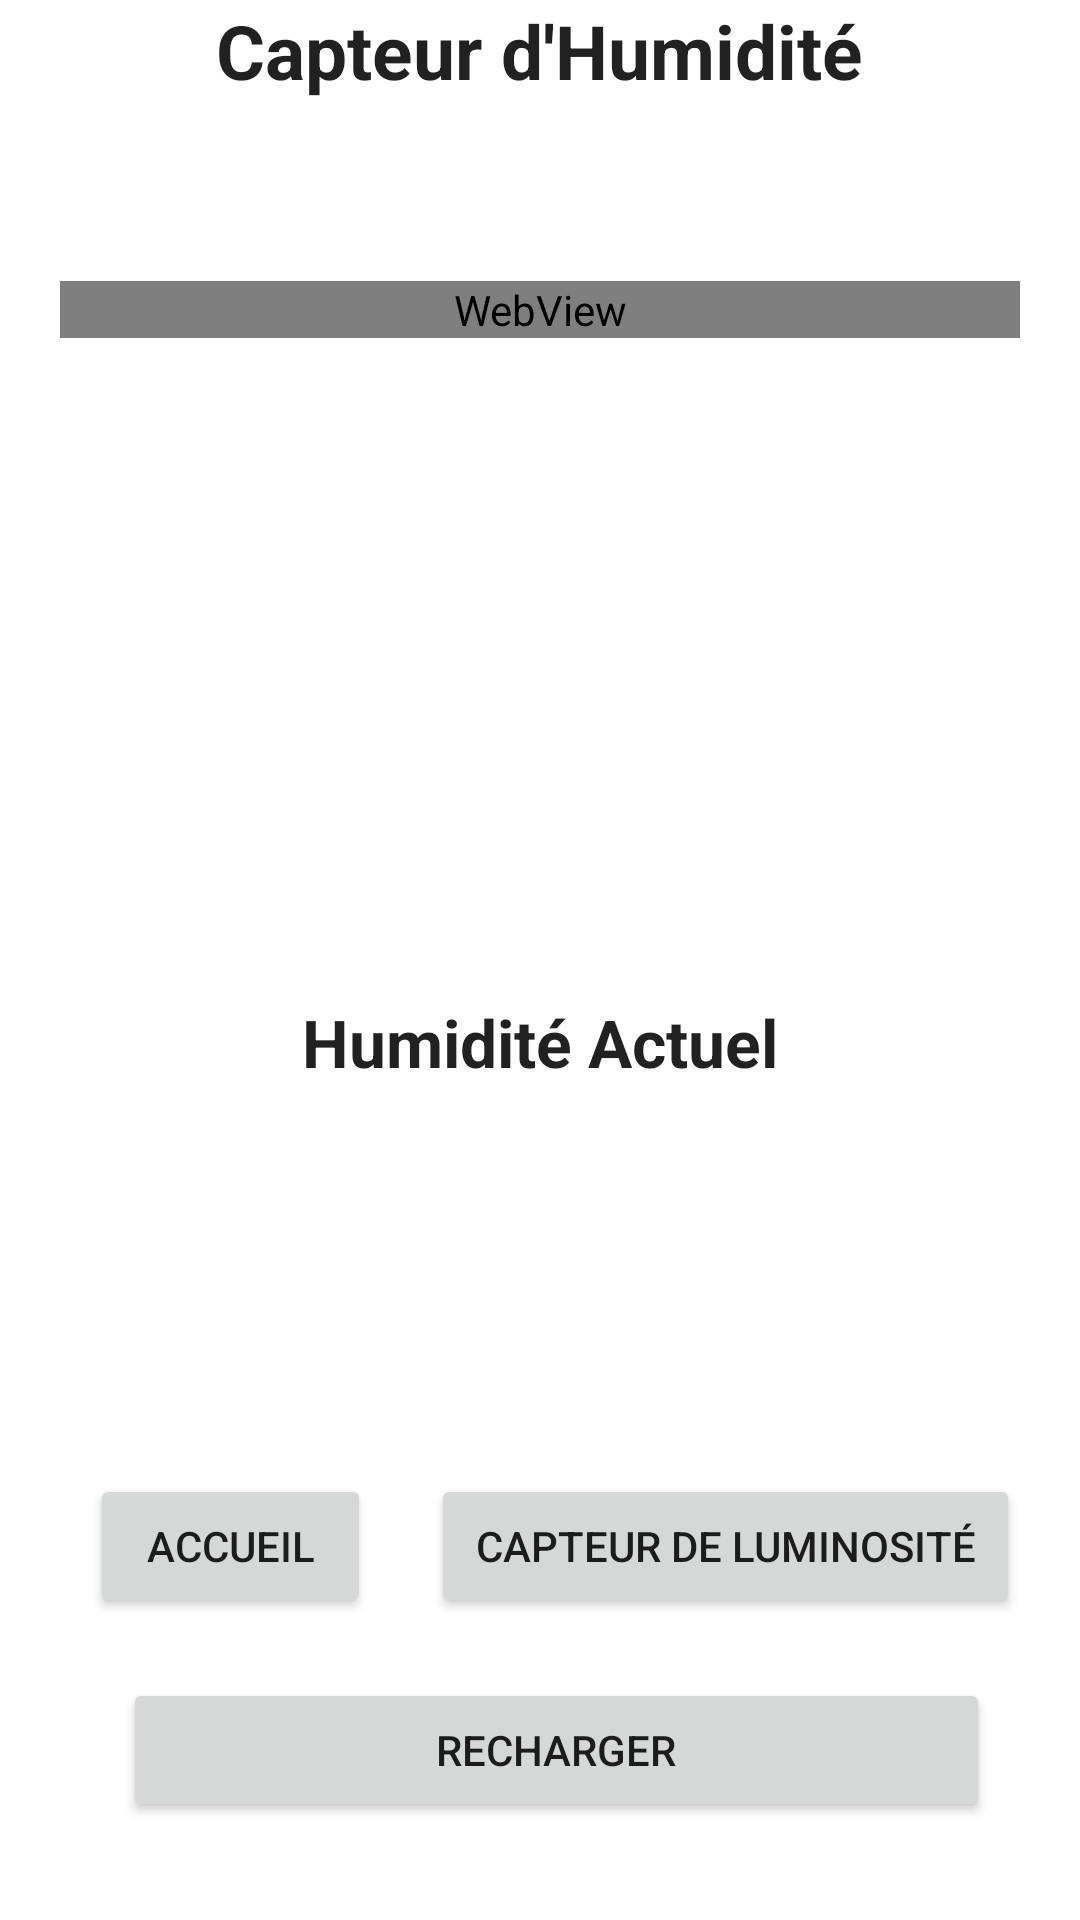

Reconstruct the res/layout file that produces this screen, plus the resources it refers to.
<!-- AndroidManifest.xml: application theme Theme.MyDomo -->
<!-- res/layout/humidite.xml -->
<?xml version="1.0" encoding="utf-8"?>

<androidx.constraintlayout.widget.ConstraintLayout xmlns:android="http://schemas.android.com/apk/res/android"
    xmlns:app="http://schemas.android.com/apk/res-auto"
    xmlns:tools="http://schemas.android.com/tools"
    android:layout_width="match_parent"
    android:layout_height="match_parent"
    tools:context=".ui.salonAct.Humidite"
    android:layout_marginTop="50dp"
    android:orientation="horizontal">


    <HorizontalScrollView
        android:layout_width="match_parent"
        android:layout_height="match_parent"
        android:fillViewport="true">

        <LinearLayout
            android:layout_width="match_parent"
            android:layout_height="match_parent"
            android:orientation="vertical">

            <TextView
                android:layout_width="wrap_content"
                android:layout_height="wrap_content"
                android:text="@string/humidity"
                style="@style/titre"/>

            <WebView
                android:id="@+id/afficheFieldHum"
                android:layout_width="match_parent"
                android:layout_height="wrap_content"
                android:layout_margin="20dp">

            </WebView>

            <LinearLayout
                android:layout_width="match_parent"
                android:layout_height="wrap_content"
                android:orientation="vertical"
                android:layout_marginTop="200dp">



                <TextView
                    android:layout_width="wrap_content"
                    android:layout_height="wrap_content"
                    android:text="@string/humidActuel"
                    style="@style/titreMenu"/>

                <TextView
                    android:id="@+id/afficheHumiActuel"
                    android:layout_width="wrap_content"
                    android:layout_height="wrap_content"
                    style="@style/titreMenu"/>



            </LinearLayout>

            <LinearLayout
                android:layout_width="match_parent"
                android:layout_height="wrap_content"
                android:orientation="horizontal"
                android:layout_marginTop="100dp">

                <Button
                    android:id="@+id/buttonHome"
                    android:layout_width="wrap_content"
                    android:layout_height="wrap_content"
                    android:text="@string/buttonHome"
                    style="@style/btBasGauche"/>

                <Button
                    android:id="@+id/buttonVersLum"
                    android:layout_width="wrap_content"
                    android:layout_height="wrap_content"
                    android:text="@string/buttonVersLum"
                    style="@style/btBasDroit"/>


            </LinearLayout>


            <LinearLayout
                android:layout_width="match_parent"
                android:layout_height="wrap_content">

                <Button
                    android:id="@+id/buttonRefresh"
                    style="@style/btSuivant"
                    android:layout_width="wrap_content"
                    android:layout_height="wrap_content"
                    android:text="@string/buttonRefresh" />

            </LinearLayout>



        </LinearLayout>


    </HorizontalScrollView>


</androidx.constraintlayout.widget.ConstraintLayout>
<!-- resources referenced by this layout -->
<resources>
  <string name="buttonHome">Accueil</string>
  <string name="buttonRefresh">Recharger</string>
  <string name="buttonVersLum">Capteur de luminosité</string>
  <string name="humidActuel">Humidité Actuel</string>
  <string name="humidity">Capteur d\'Humidité</string>
  <style name="btBasDroit">
          <item name="android:layout_width">wrap_content</item>
          <item name="android:layout_height">wrap_content</item>
          <item name="android:layout_marginRight">20dp</item>
          <item name="android:layout_marginLeft">10dp</item>
          <item name="android:layout_marginBottom">20dp</item>
          <item name="android:layout_weight">2</item>
          <item name="android:theme">@style/Theme.MyDomo</item>
      </style>
  <style name="btBasGauche">
          <item name="android:layout_width">wrap_content</item>
          <item name="android:layout_height">wrap_content</item>
          <item name="android:layout_marginRight">10dp</item>
          <item name="android:layout_marginLeft">30dp</item>
          <item name="android:layout_weight">2</item>
          <item name="android:theme">@style/Theme.MyDomo</item>
      </style>
  <style name="btSuivant">
          <item name="android:layout_width">wrap_content</item>
          <item name="android:layout_height">wrap_content</item>
          <item name="android:layout_marginRight">30dp</item>
          <item name="android:layout_marginLeft">41dp</item>
          <item name="android:layout_weight">2</item>
          <item name="android:theme">@style/Theme.MyDomo</item>
  
  
      </style>
  <style name="titre">
          <item name="android:textStyle">bold</item>
          <item name="android:layout_width">wrap_content</item>
          <item name="android:layout_height">wrap_content</item>
          <item name="android:layout_gravity">center</item>
          <item name="android:textAppearance">@style/TextAppearance.AppCompat.Large</item>
  
          <item name="android:textSize">25dp</item>
          <item name="android:layout_marginBottom">40dp</item>
      </style>
  <style name="titreMenu">
          <item name="android:textStyle">bold</item>
          <item name="android:layout_width">wrap_content</item>
          <item name="android:layout_height">wrap_content</item>
          <item name="android:layout_gravity">center</item>
          <item name="android:textAppearance">@style/TextAppearance.AppCompat.Large</item>
      </style>
  <style name="Theme.MyDomo" parent="Theme.MaterialComponents.DayNight.NoActionBar">
          
          <item name="colorPrimary">@color/orange</item>
          <item name="colorPrimaryVariant">@color/gray</item>
          <item name="colorOnPrimary">@color/white</item>
          
          <item name="colorSecondary">@color/orange</item>
          <item name="colorSecondaryVariant">@color/orange</item>
          <item name="colorOnSecondary">@color/black</item>
          
          <item name="android:statusBarColor" tools:targetApi="l">?attr/colorPrimaryVariant</item>
          
      </style>
  <color name="orange">#FF7100</color>
  <color name="gray">#323232</color>
  <color name="white">#FFFFFFFF</color>
  <color name="black">#FF000000</color>
</resources>
